Labelled photos from "final_dataset", an image-classification folder in k-sailee/LeafDiseaseDataset. The possible labels are: alternaria leaf blight, anthracnose, chlorosis, dried leaf, healthy, initial stage, leaf blight, leaf spot, pest damage, rust diseases.

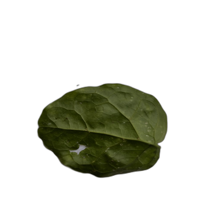
Label: pest damage

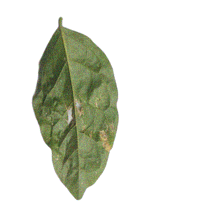
Label: leaf spot

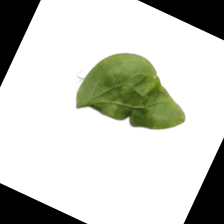
Label: chlorosis

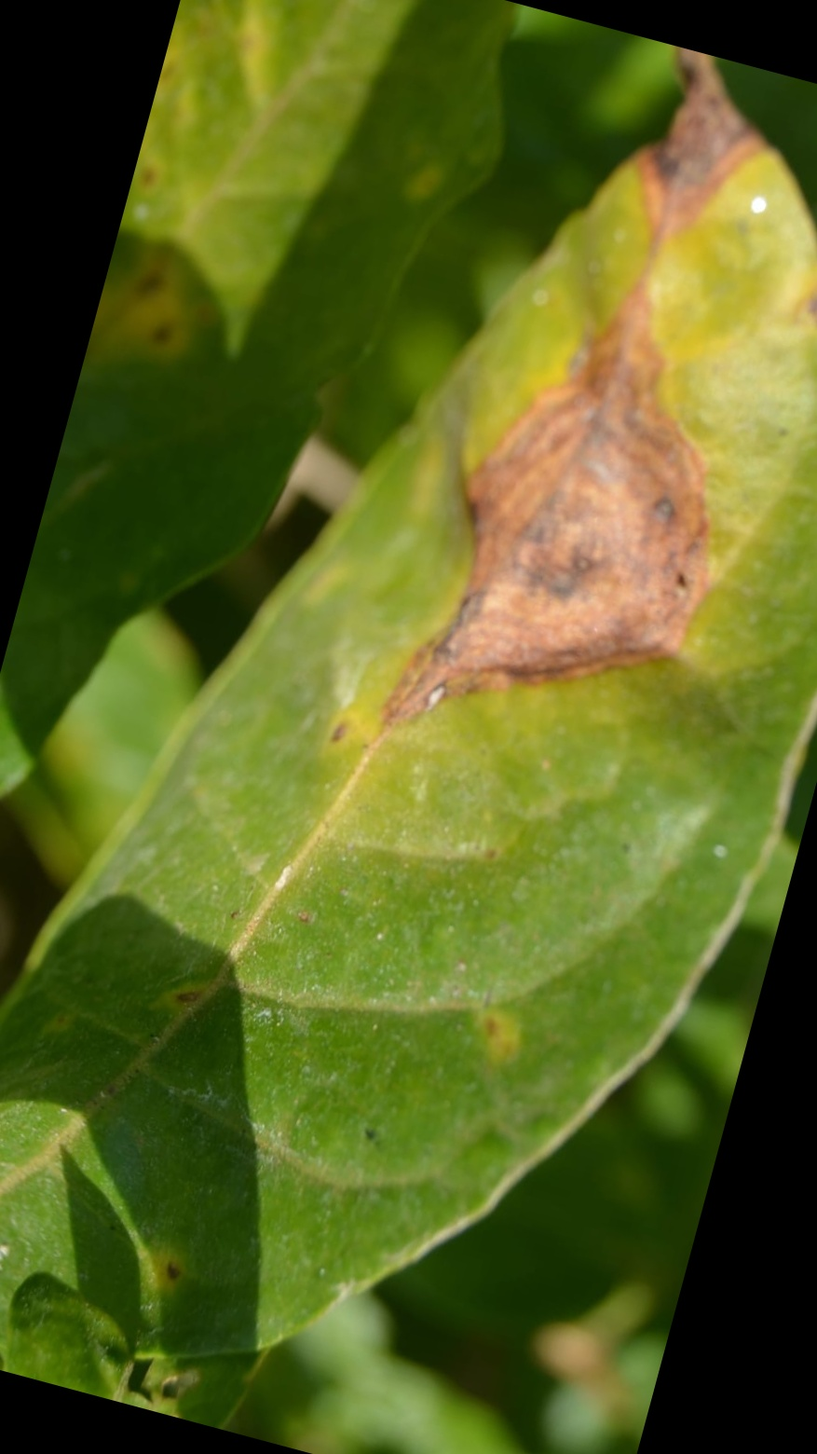
Label: alternaria leaf blight

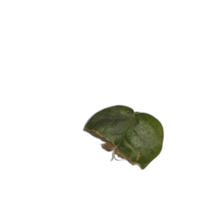
Label: anthracnose

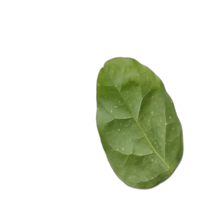
Label: healthy
